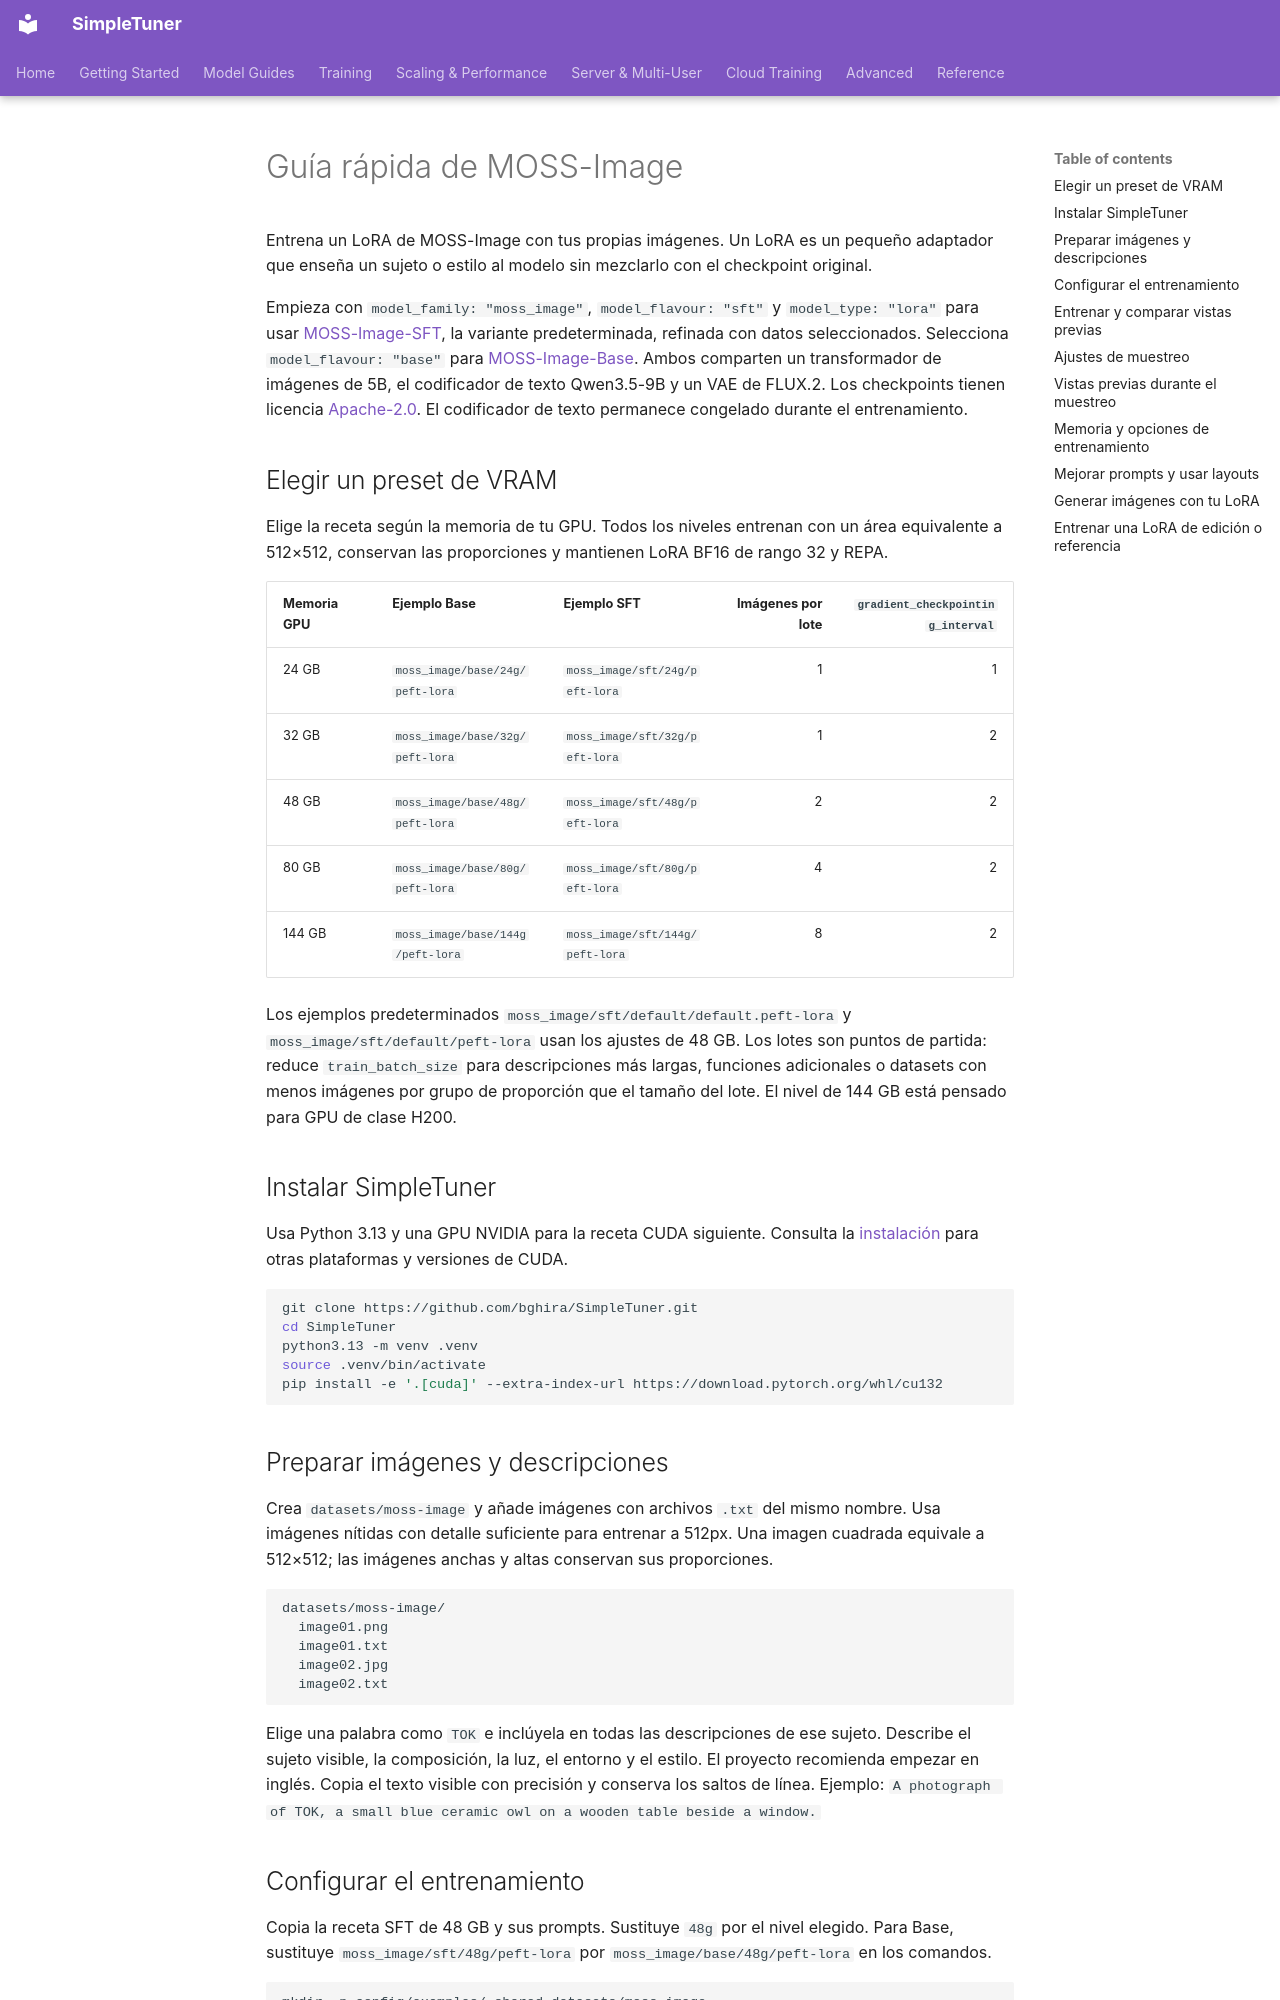

repository: bghira/SimpleTuner · page: quickstart/MOSS_IMAGE.es/index.html · generator: mkdocs

# Guía rápida de MOSS-Image

Entrena un LoRA de MOSS-Image con tus propias imágenes. Un LoRA es un pequeño adaptador que enseña un sujeto o estilo al modelo sin mezclarlo con el checkpoint original.

Empieza con `model_family: "moss_image"`, `model_flavour: "sft"` y `model_type: "lora"` para usar [MOSS-Image-SFT](https://huggingface.co/OpenMOSS-Team/MOSS-Image-SFT), la variante predeterminada, refinada con datos seleccionados. Selecciona `model_flavour: "base"` para [MOSS-Image-Base](https://huggingface.co/OpenMOSS-Team/MOSS-Image-Base). Ambos comparten un transformador de imágenes de 5B, el codificador de texto Qwen3.5-9B y un VAE de FLUX.2. Los checkpoints tienen licencia [Apache-2.0](https://huggingface.co/OpenMOSS-Team/MOSS-Image-Base/blob/main/LICENSE). El codificador de texto permanece congelado durante el entrenamiento.

## Elegir un preset de VRAM

Elige la receta según la memoria de tu GPU. Todos los niveles entrenan con un área equivalente a 512×512, conservan las proporciones y mantienen LoRA BF16 de rango 32 y REPA.

| Memoria GPU | Ejemplo Base | Ejemplo SFT | Imágenes por lote | `gradient_checkpointing_interval` |
| --- | --- | --- | ---: | ---: |
| 24 GB | `moss_image/base/24g/peft-lora` | `moss_image/sft/24g/peft-lora` | 1 | 1 |
| 32 GB | `moss_image/base/32g/peft-lora` | `moss_image/sft/32g/peft-lora` | 1 | 2 |
| 48 GB | `moss_image/base/48g/peft-lora` | `moss_image/sft/48g/peft-lora` | 2 | 2 |
| 80 GB | `moss_image/base/80g/peft-lora` | `moss_image/sft/80g/peft-lora` | 4 | 2 |
| 144 GB | `moss_image/base/144g/peft-lora` | `moss_image/sft/144g/peft-lora` | 8 | 2 |

Los ejemplos predeterminados `moss_image/sft/default/default.peft-lora` y `moss_image/sft/default/peft-lora` usan los ajustes de 48 GB. Los lotes son puntos de partida: reduce `train_batch_size` para descripciones más largas, funciones adicionales o datasets con menos imágenes por grupo de proporción que el tamaño del lote. El nivel de 144 GB está pensado para GPU de clase H200.

## Instalar SimpleTuner

Usa Python 3.13 y una GPU NVIDIA para la receta CUDA siguiente. Consulta la [instalación](../INSTALL.md) para otras plataformas y versiones de CUDA.

```bash
git clone https://github.com/bghira/SimpleTuner.git
cd SimpleTuner
python3.13 -m venv .venv
source .venv/bin/activate
pip install -e '.[cuda]' --extra-index-url https://download.pytorch.org/whl/cu132
```

## Preparar imágenes y descripciones

Crea `datasets/moss-image` y añade imágenes con archivos `.txt` del mismo nombre. Usa imágenes nítidas con detalle suficiente para entrenar a 512px. Una imagen cuadrada equivale a 512×512; las imágenes anchas y altas conservan sus proporciones.

```text
datasets/moss-image/
  image01.png
  image01.txt
  image02.jpg
  image02.txt
```

Elige una palabra como `TOK` e inclúyela en todas las descripciones de ese sujeto. Describe el sujeto visible, la composición, la luz, el entorno y el estilo. El proyecto recomienda empezar en inglés. Copia el texto visible con precisión y conserva los saltos de línea. Ejemplo: `A photograph of TOK, a small blue ceramic owl on a wooden table beside a window.`
